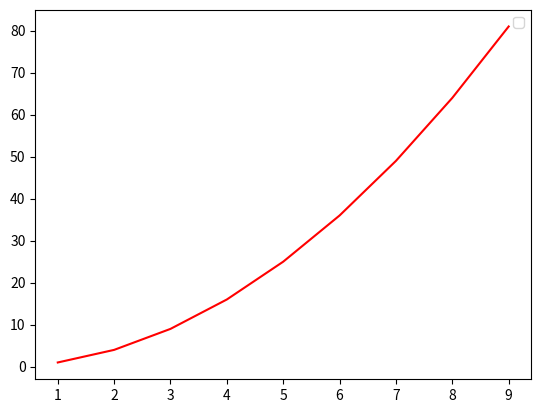

Write the Python code that produced this figure.
import random
print("这是一个随机数%d"%random.randint(1, 100))
for i in range(random.randint(1, 100)):
    print(f"这是一个随机数字{random.randint(1, i+1)}")
def demo(function):
    def demo1():
        function()
        print("这是一个装饰器函数")
    return demo1

@demo
def test():
    print("这是一个测试函数")

test() # 最后的结果是：这是一个测试函数 这是一个装饰器函数 这是由于装饰器函数得到的结果

import matplotlib.pyplot as plt
import numpy as np

x = np.arange(1, 10)
y = x ** 2
plt.plot(x, y, color = "red")
plt.legend()
plt.show()
